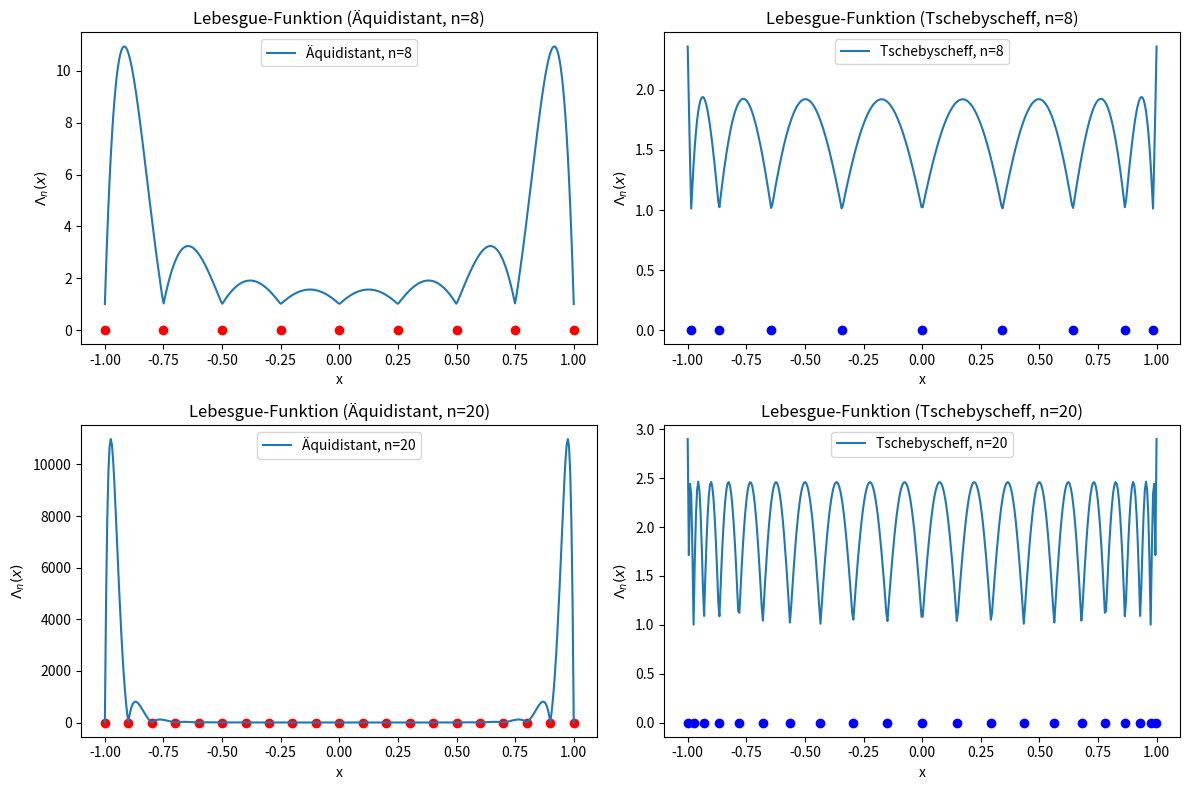

Python code for this plot:
import numpy as np
import matplotlib.pyplot as plt

# Berechnung der Lagrange-Basis-Polynome
def lagrange_basis(x, xi, i):
    n = len(xi) - 1
    basis = 1
    for j in range(n + 1):
        if j != i:
            basis *= (x - xi[j]) / (xi[i] - xi[j])
    return basis

# Berechnung der Lebesgue-Funktion
def lebesgue_function(x, xi):
    n = len(xi) - 1
    lebesgue = np.zeros_like(x)
    for i in range(n + 1):
        lebesgue += np.abs(lagrange_basis(x, xi, i))
    return lebesgue

# Stützstellen berechnen
def aquidistante_stutzstellen(n):
    return np.linspace(-1, 1, n + 1)

def tschebyscheff_stutzstellen(n):
    return np.cos((2 * np.arange(n + 1) + 1) * np.pi / (2 * (n + 1)))

# Werte für n
ns = [8, 20]

# Plotten der Lebesgue-Funktion
x = np.linspace(-1, 1, 400)

plt.figure(figsize=(12, 8))
for i, n in enumerate(ns):
    # Äquidistante Stützstellen
    x_aqui = aquidistante_stutzstellen(n)
    lebesgue_aqui = lebesgue_function(x, x_aqui)

    # Tschebyscheff-Stützstellen
    x_tscheb = tschebyscheff_stutzstellen(n)
    lebesgue_tscheb = lebesgue_function(x, x_tscheb)
    
    # Plotten
    plt.subplot(2, 2, 2 * i + 1)
    plt.plot(x, lebesgue_aqui, label=f'Äquidistant, n={n}')
    plt.scatter(x_aqui, np.zeros_like(x_aqui), color='red')
    plt.title(f'Lebesgue-Funktion (Äquidistant, n={n})')
    plt.xlabel('x')
    plt.ylabel('$\Lambda_n(x)$')
    plt.legend()
    
    plt.subplot(2, 2, 2 * i + 2)
    plt.plot(x, lebesgue_tscheb, label=f'Tschebyscheff, n={n}')
    plt.scatter(x_tscheb, np.zeros_like(x_tscheb), color='blue')
    plt.title(f'Lebesgue-Funktion (Tschebyscheff, n={n})')
    plt.xlabel('x')
    plt.ylabel('$\Lambda_n(x)$')
    plt.legend()

plt.tight_layout()
plt.show()
